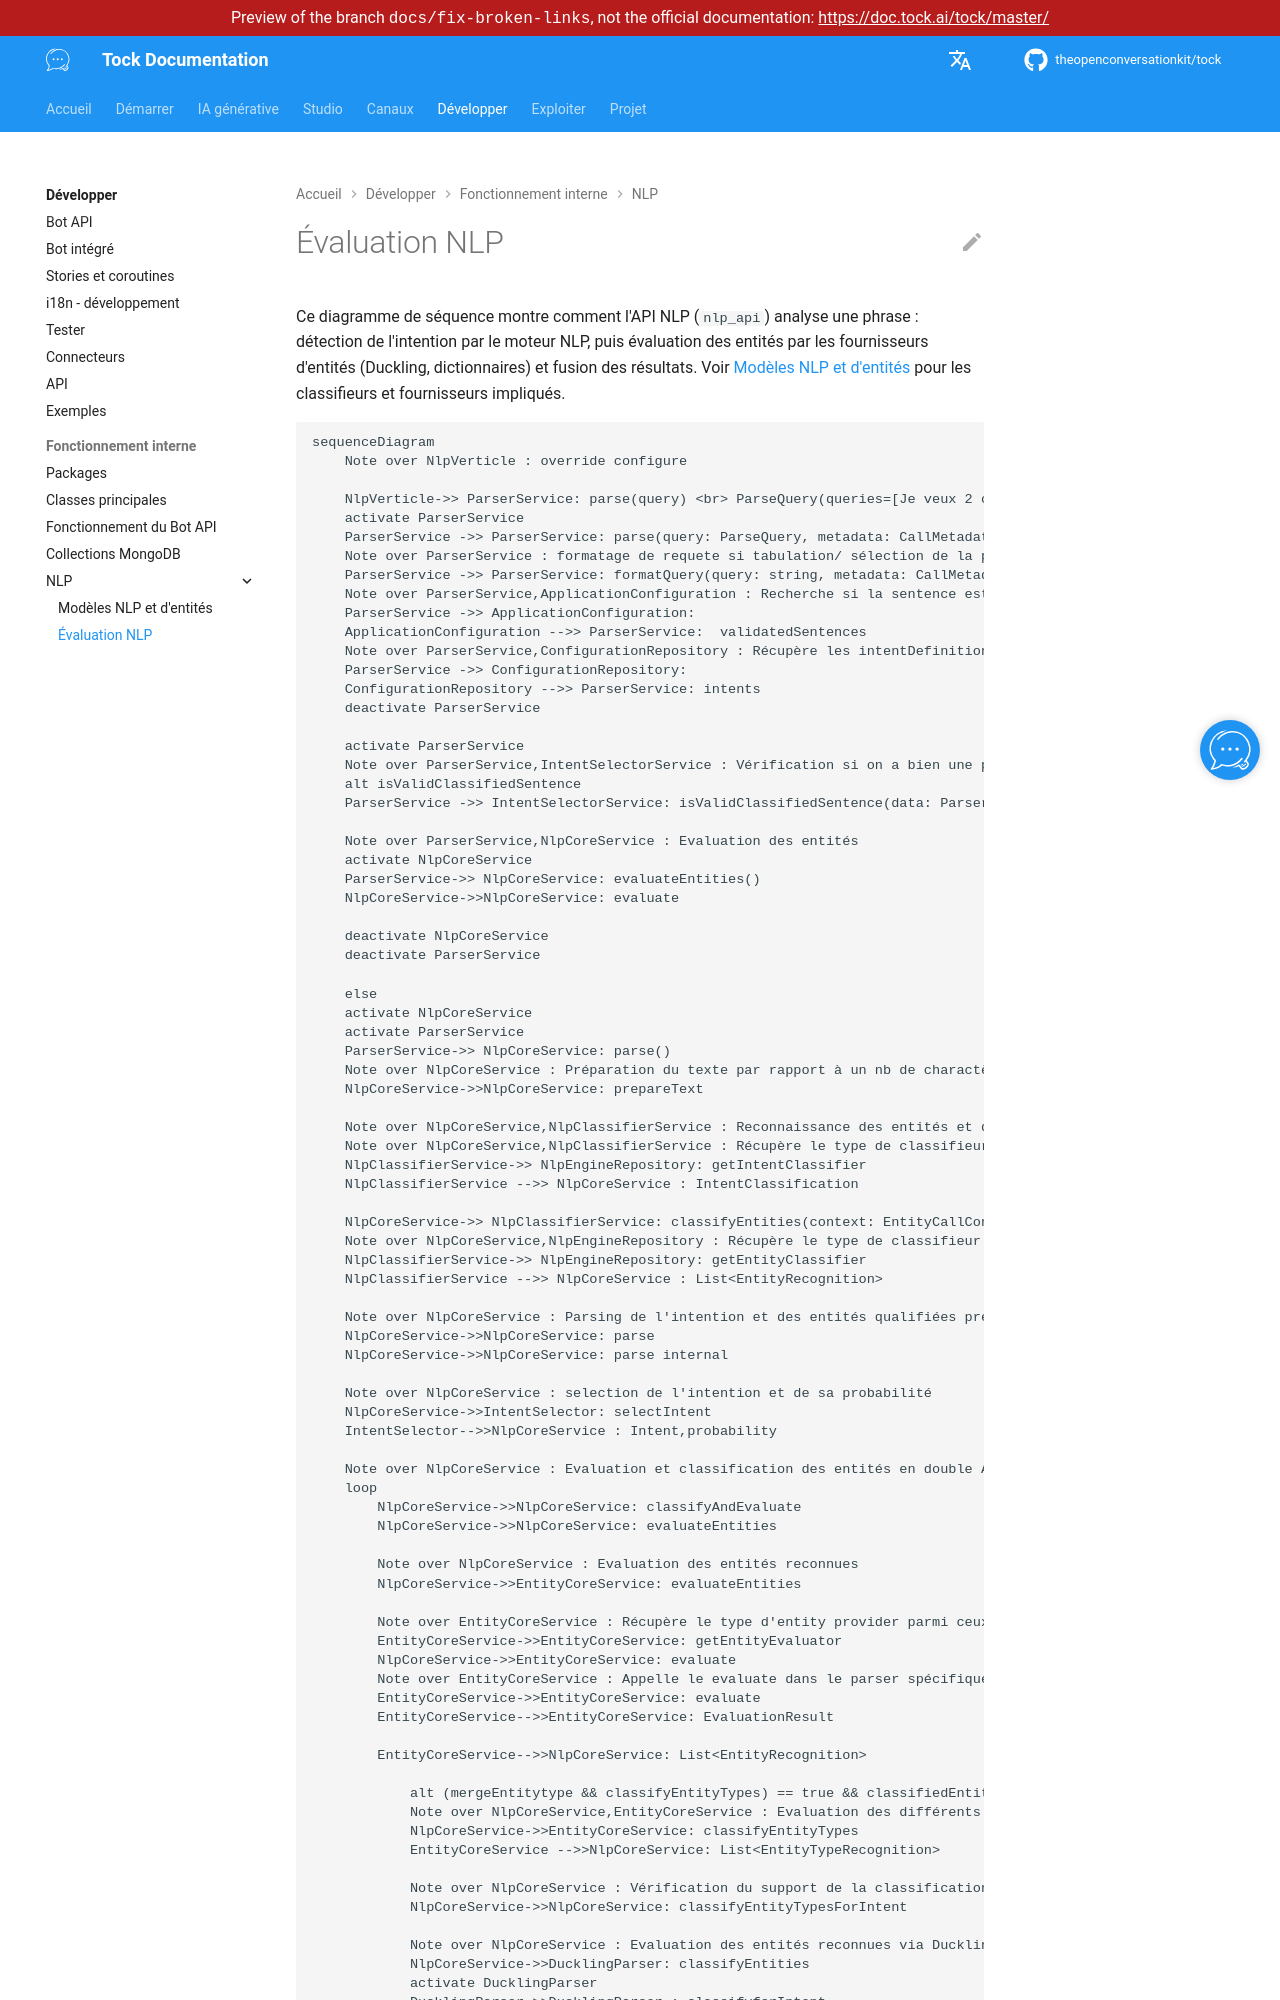

repository: theopenconversationkit/tock · page: preview/docs-fix-broken-links/fr/develop/internals/nlp/evaluation.html · generator: mkdocs

---
title: Évaluation NLP
description: "Comment l'API NLP de Tock analyse une phrase : détection de l'intention, évaluation des entités et fusion des résultats."
---

# Évaluation NLP

Ce diagramme de séquence montre comment l'API NLP (`nlp_api`) analyse une phrase : détection de l'intention par le
moteur NLP, puis évaluation des entités par les fournisseurs d'entités (Duckling, dictionnaires) et fusion des résultats.
Voir [Modèles NLP et d'entités](models-and-entity-models.md) pour les classifieurs et fournisseurs impliqués.

```mermaid
sequenceDiagram
    Note over NlpVerticle : override configure
    
    NlpVerticle->> ParserService: parse(query) <br> ParseQuery(queries=[Je veux 2 cookies au chocolat], namespace=app, applicationName=..., context=QueryContext(language=fr..)
    activate ParserService
    ParserService ->> ParserService: parse(query: ParseQuery, metadata: CallMetadata) : ParseResult
    Note over ParserService : formatage de requete si tabulation/ sélection de la première
    ParserService ->> ParserService: formatQuery(query: string, metadata: CallMetadata) : ParseResult
    Note over ParserService,ApplicationConfiguration : Recherche si la sentence est déjà validée
    ParserService ->> ApplicationConfiguration:  
    ApplicationConfiguration -->> ParserService:  validatedSentences
    Note over ParserService,ConfigurationRepository : Récupère les intentDefinition selon l'application id
    ParserService ->> ConfigurationRepository: 
    ConfigurationRepository -->> ParserService: intents
    deactivate ParserService
    
    activate ParserService
    Note over ParserService,IntentSelectorService : Vérification si on a bien une phrase classifiée (intent et/ou entités reconnues)
    alt isValidClassifiedSentence
    ParserService ->> IntentSelectorService: isValidClassifiedSentence(data: ParserRequestData)

    Note over ParserService,NlpCoreService : Evaluation des entités
    activate NlpCoreService
    ParserService->> NlpCoreService: evaluateEntities()
    NlpCoreService->>NlpCoreService: evaluate
    
    deactivate NlpCoreService
    deactivate ParserService
    
    else
    activate NlpCoreService
    activate ParserService
    ParserService->> NlpCoreService: parse()
    Note over NlpCoreService : Préparation du texte par rapport à un nb de charactères maxi (50000)
    NlpCoreService->>NlpCoreService: prepareText

    Note over NlpCoreService,NlpClassifierService : Reconnaissance des entités et de l'intention par la NLP via le moteur de NLP (OpenNLP ou autre)
    Note over NlpCoreService,NlpClassifierService : Récupère le type de classifieur pour l'intent (classifieur = modèle ou type de modèle NLP) et classifie l'intention via le modèle
    NlpClassifierService->> NlpEngineRepository: getIntentClassifier
    NlpClassifierService -->> NlpCoreService : IntentClassification

    NlpCoreService->> NlpClassifierService: classifyEntities(context: EntityCallContext,text: String)
    Note over NlpCoreService,NlpEngineRepository : Récupère le type de classifieur (via le provider ) pour l'entité
    NlpClassifierService->> NlpEngineRepository: getEntityClassifier
    NlpClassifierService -->> NlpCoreService : List<EntityRecognition>

    Note over NlpCoreService : Parsing de l'intention et des entités qualifiées précédemment
    NlpCoreService->>NlpCoreService: parse
    NlpCoreService->>NlpCoreService: parse internal

    Note over NlpCoreService : selection de l'intention et de sa probabilité
    NlpCoreService->>IntentSelector: selectIntent
    IntentSelector-->>NlpCoreService : Intent,probability

    Note over NlpCoreService : Evaluation et classification des entités en double Array[evaluatedEntities, notRetainedEntities]
    loop
        NlpCoreService->>NlpCoreService: classifyAndEvaluate
        NlpCoreService->>NlpCoreService: evaluateEntities
        
        Note over NlpCoreService : Evaluation des entités reconnues
        NlpCoreService->>EntityCoreService: evaluateEntities

        Note over EntityCoreService : Récupère le type d'entity provider parmi ceux disponibles (Duckling, Dictionary)
        EntityCoreService->>EntityCoreService: getEntityEvaluator
        NlpCoreService->>EntityCoreService: evaluate
        Note over EntityCoreService : Appelle le evaluate dans le parser spécifique (DucklingParser ou DictionaryEntityTypeEvaluator)
        EntityCoreService->>EntityCoreService: evaluate
        EntityCoreService-->>EntityCoreService: EvaluationResult
    
        EntityCoreService-->>NlpCoreService: List<EntityRecognition>
